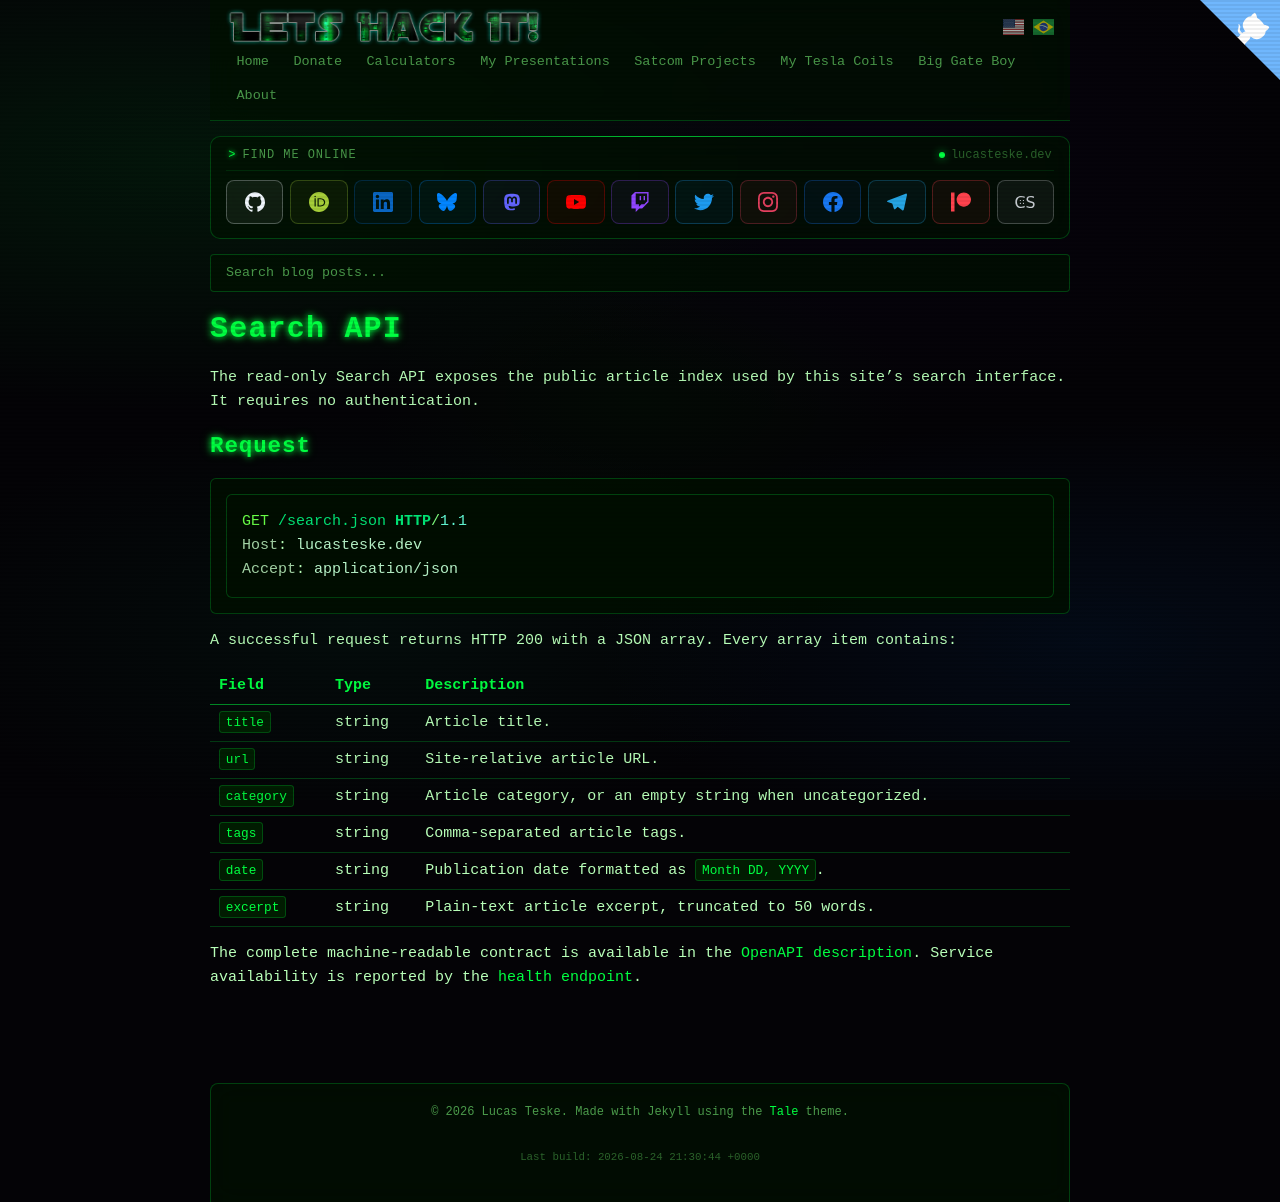

repository: racerxdl/letshackit · page: api/search/index.html · generator: jekyll

---
layout: default
title: Search API
description: Machine-readable access to the public Let's Hack It article index.
permalink: /api/search/
---

# Search API

The read-only Search API exposes the public article index used by this site's search interface. It requires no authentication.

## Request

```http
GET /search.json HTTP/1.1
Host: lucasteske.dev
Accept: application/json
```

A successful request returns HTTP 200 with a JSON array. Every array item contains:

| Field | Type | Description |
| --- | --- | --- |
| `title` | string | Article title. |
| `url` | string | Site-relative article URL. |
| `category` | string | Article category, or an empty string when uncategorized. |
| `tags` | string | Comma-separated article tags. |
| `date` | string | Publication date formatted as `Month DD, YYYY`. |
| `excerpt` | string | Plain-text article excerpt, truncated to 50 words. |

The complete machine-readable contract is available in the [OpenAPI description](/openapi.json). Service availability is reported by the [health endpoint](/health-check).
